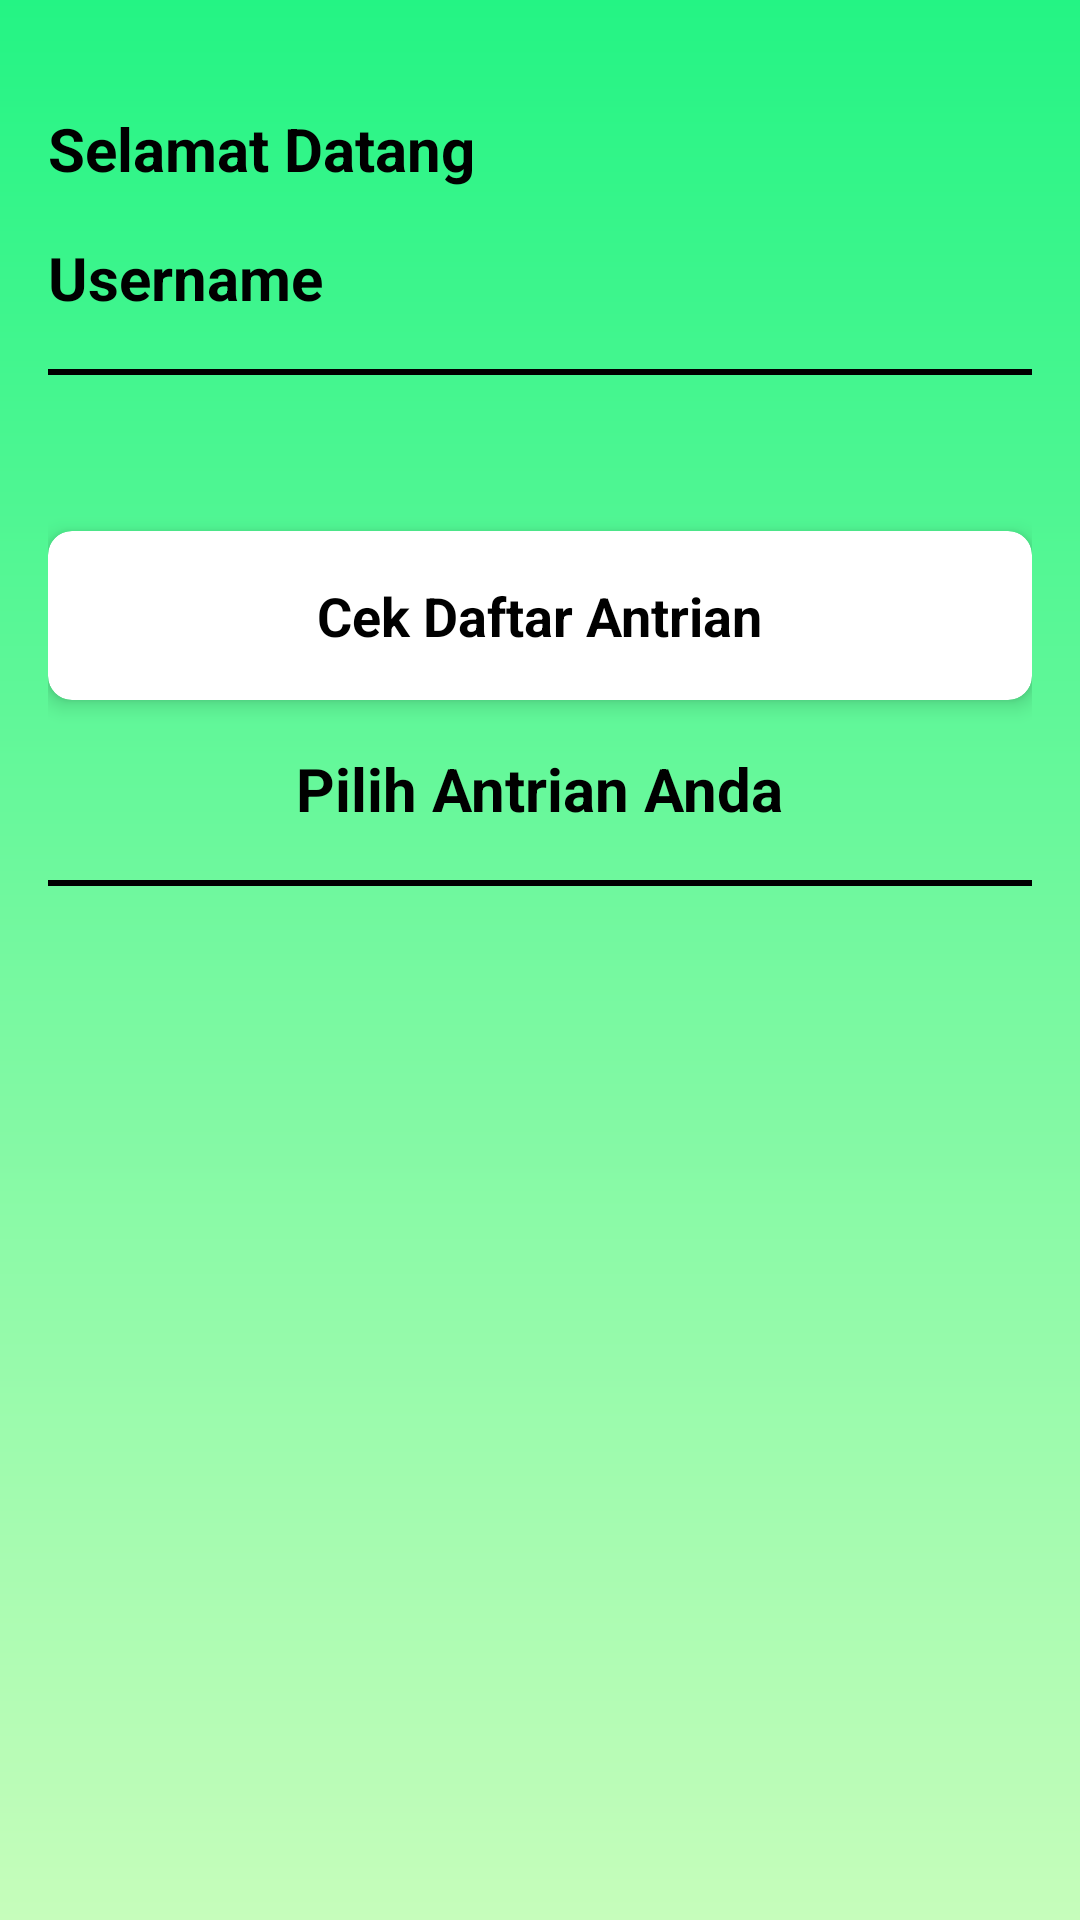

The Android layout XML behind this screen, and the referenced resources:
<!-- AndroidManifest.xml: application theme Theme.Ekclick -->
<!-- res/layout/fragment_home.xml -->
<?xml version="1.0" encoding="utf-8"?>
<androidx.core.widget.NestedScrollView xmlns:android="http://schemas.android.com/apk/res/android"
    xmlns:tools="http://schemas.android.com/tools"
    android:layout_width="match_parent"
    android:layout_height="match_parent"
    xmlns:app="http://schemas.android.com/apk/res-auto"
    android:fillViewport="true"
    tools:context=".HomeFragment">

    <LinearLayout
        android:layout_width="match_parent"
        android:layout_height="wrap_content"
        android:orientation="vertical"
        android:padding="16dp"
        android:background="@drawable/gradient_bg">

        
        <TextView
            android:paddingTop="20dp"
            android:layout_width="wrap_content"
            android:layout_height="wrap_content"
            android:text="Selamat Datang"
            android:textSize="20sp"
            android:layout_marginBottom="16dp"
            android:textColor="#000000"
            android:textStyle="bold"/>

        
        <TextView
            android:id="@+id/tvUsername"
            android:layout_width="wrap_content"
            android:layout_height="wrap_content"
            android:text="Username"
            android:textSize="20sp"
            android:layout_marginBottom="16dp"
            android:textColor="#000000"
            android:textStyle="bold"/>

        
        <View
            android:layout_width="match_parent"
            android:layout_height="2dp"
            android:layout_marginTop="1dp"
            android:layout_marginBottom="10dp"
            android:background="#000000"/> 

        
        <androidx.recyclerview.widget.RecyclerView
            android:id="@+id/recyclerViewPengumuman"
            android:layout_width="match_parent"
            android:layout_height="wrap_content"
            android:clipToPadding="false"
            android:padding="8dp"
            android:layout_marginBottom="16dp"
            android:orientation="horizontal"/> 

        
        <androidx.cardview.widget.CardView
            android:id="@+id/cardViewCekKuota"
            android:layout_width="match_parent"
            android:layout_height="wrap_content"
            android:layout_marginBottom="16dp"
            app:cardElevation="4dp"
            app:cardCornerRadius="8dp"
            android:layout_marginTop="10dp">

            <LinearLayout
                android:layout_width="match_parent"
                android:layout_height="wrap_content"
                android:orientation="vertical"
                android:padding="16dp">
                <TextView
                    android:layout_gravity="center"
                    android:layout_width="wrap_content"
                    android:layout_height="wrap_content"
                    android:text="Cek Daftar Antrian"
                    android:textSize="18sp"
                    android:textStyle="bold"
                    android:textColor="@color/black"/>
            </LinearLayout>
        </androidx.cardview.widget.CardView>

        
        <TextView
            android:layout_gravity="center"
            android:layout_width="wrap_content"
            android:layout_height="wrap_content"
            android:text="Pilih Antrian Anda"
            android:textSize="20sp"
            android:layout_marginBottom="16dp"
            android:textColor="#000000"
            android:textStyle="bold"/>

        
        <View
            android:layout_width="match_parent"
            android:layout_height="2dp"
            android:layout_marginTop="1dp"
            android:layout_marginBottom="10dp"
            android:background="#000000"/> 

        
        <androidx.recyclerview.widget.RecyclerView
            android:id="@+id/recyclerViewMenu"
            android:layout_width="match_parent"
            android:layout_height="wrap_content"
            android:clipToPadding="false"
            android:padding="8dp" />

    </LinearLayout>
</androidx.core.widget.NestedScrollView>
<!-- resources referenced by this layout -->
<resources>
  <color name="black">#FF000000</color>
  <!-- drawable gradient_bg (drawable) -->
  <?xml version="1.0" encoding="utf-8"?>
  <shape xmlns:android="http://schemas.android.com/apk/res/android">
      <gradient
          android:startColor="#C6FDBB"
          android:endColor="#24F484"
          android:angle="90"/>
  </shape>
  <style name="Theme.Ekclick" parent="Base.Theme.Ekclick" />
  <style name="Base.Theme.Ekclick" parent="Theme.Material3.DayNight.NoActionBar">
          
          
      </style>
</resources>
